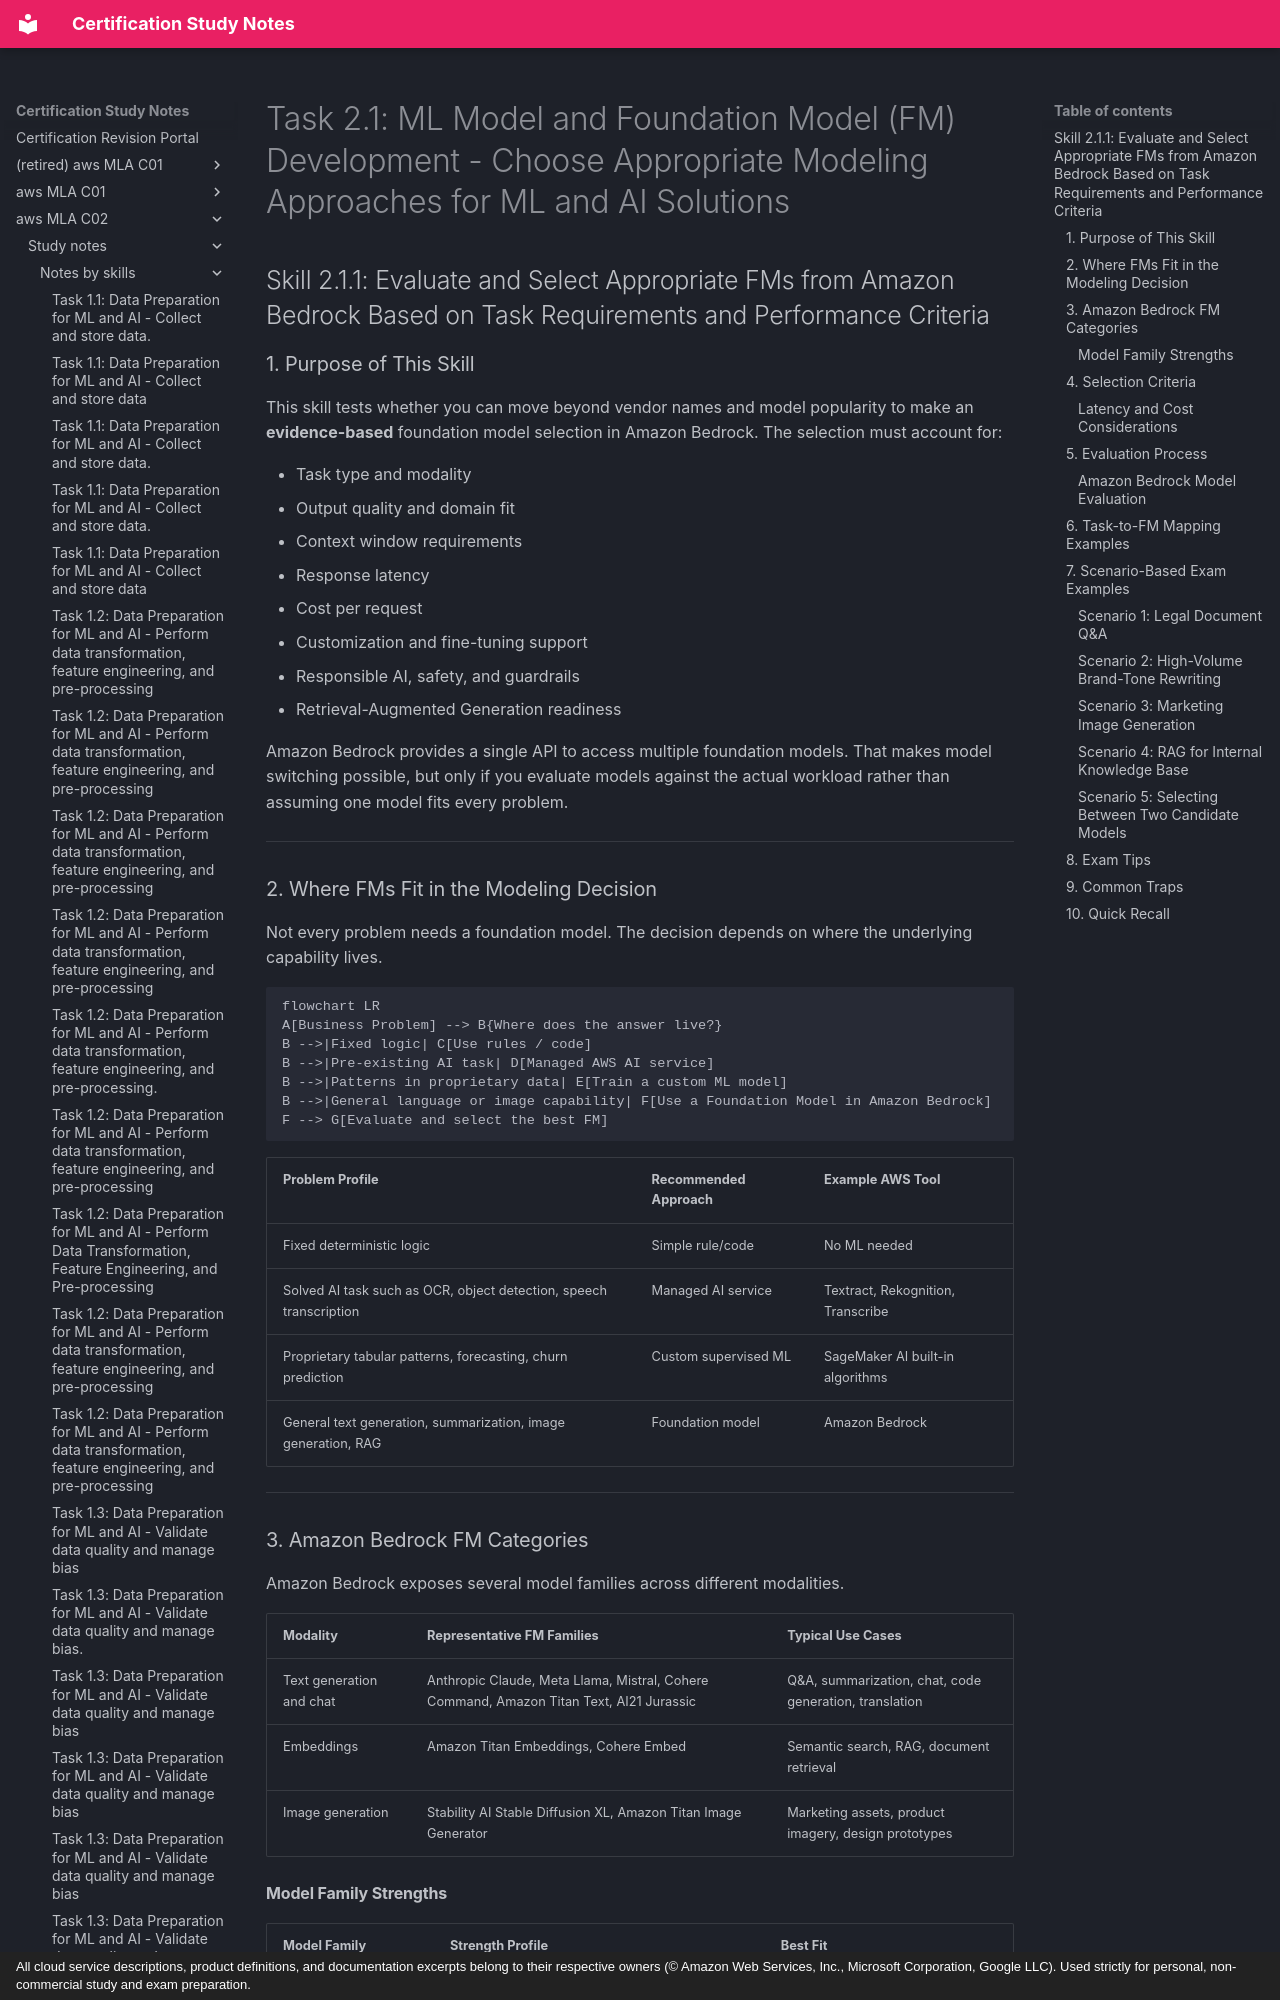

repository: monitus2022/cert_study_notes · page: aws_MLA_C02/study_notes/notes_by_skills/2.1.1/index.html · generator: mkdocs · copyright: All cloud service descriptions, product definitions, and documentation excerpts belong to their respective owners (© Amazon Web Services, Inc., Microsoft Corporation, Google LLC). Used strictly for personal, non-commercial study and exam preparation.

# Task 2.1: ML Model and Foundation Model (FM) Development - Choose Appropriate Modeling Approaches for ML and AI Solutions

## Skill 2.1.1: Evaluate and Select Appropriate FMs from Amazon Bedrock Based on Task Requirements and Performance Criteria

### 1. Purpose of This Skill

This skill tests whether you can move beyond vendor names and model popularity to make an **evidence-based** foundation model selection in Amazon Bedrock. The selection must account for:

- Task type and modality
- Output quality and domain fit
- Context window requirements
- Response latency
- Cost per request
- Customization and fine-tuning support
- Responsible AI, safety, and guardrails
- Retrieval-Augmented Generation readiness

Amazon Bedrock provides a single API to access multiple foundation models. That makes model switching possible, but only if you evaluate models against the actual workload rather than assuming one model fits every problem.

---

### 2. Where FMs Fit in the Modeling Decision

Not every problem needs a foundation model. The decision depends on where the underlying capability lives.

```mermaid
flowchart LR
A[Business Problem] --> B{Where does the answer live?}
B -->|Fixed logic| C[Use rules / code]
B -->|Pre-existing AI task| D[Managed AWS AI service]
B -->|Patterns in proprietary data| E[Train a custom ML model]
B -->|General language or image capability| F[Use a Foundation Model in Amazon Bedrock]
F --> G[Evaluate and select the best FM]
```

| Problem Profile | Recommended Approach | Example AWS Tool |
| --- | --- | --- |
| Fixed deterministic logic | Simple rule/code | No ML needed |
| Solved AI task such as OCR, object detection, speech transcription | Managed AI service | Textract, Rekognition, Transcribe |
| Proprietary tabular patterns, forecasting, churn prediction | Custom supervised ML | SageMaker AI built-in algorithms |
| General text generation, summarization, image generation, RAG | Foundation model | Amazon Bedrock |

---

### 3. Amazon Bedrock FM Categories

Amazon Bedrock exposes several model families across different modalities.

| Modality | Representative FM Families | Typical Use Cases |
| --- | --- | --- |
| Text generation and chat | Anthropic Claude, Meta Llama, Mistral, Cohere Command, Amazon Titan Text, AI21 Jurassic | Q&A, summarization, chat, code generation, translation |
| Embeddings | Amazon Titan Embeddings, Cohere Embed | Semantic search, RAG, document retrieval |
| Image generation | Stability AI Stable Diffusion XL, Amazon Titan Image Generator | Marketing assets, product imagery, design prototypes |
